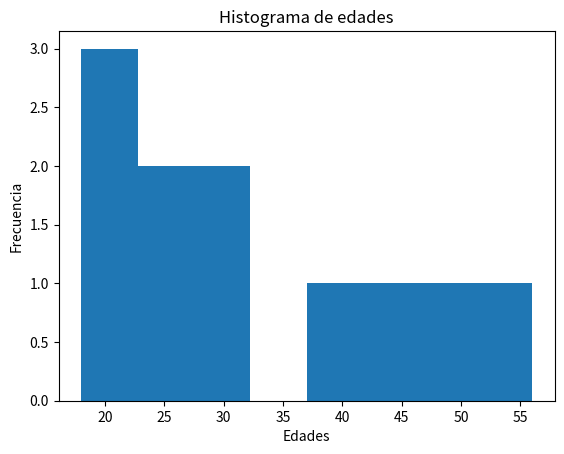

The matplotlib source for this figure:
import matplotlib.pyplot as plt

edades = [18, 19, 21, 25, 26, 56, 30, 32, 38, 45, 50]

plt.hist(edades, bins=8)
plt.title("Histograma de edades")
plt.xlabel("Edades")
plt.ylabel("Frecuencia")
plt.show()
